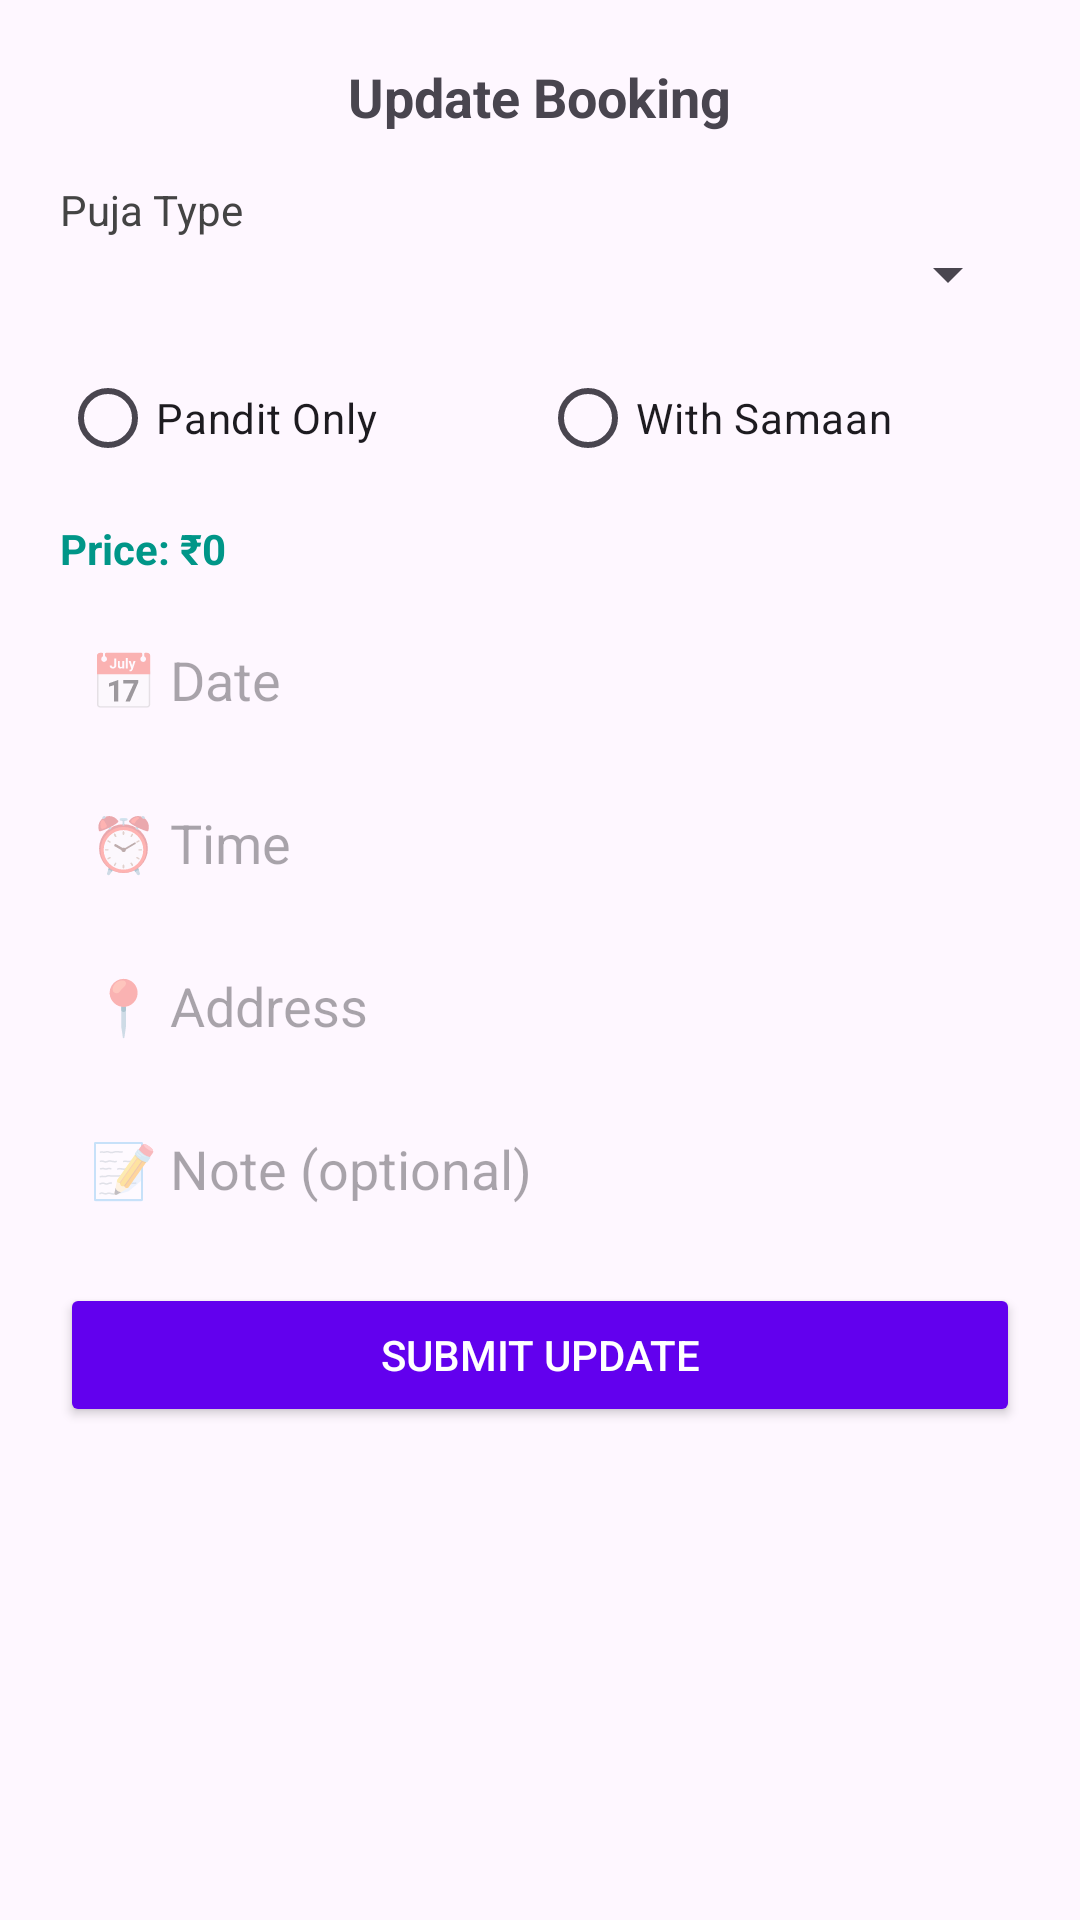

Android layout source for this screen:
<!-- AndroidManifest.xml: application theme Theme.PujaMandal -->
<!-- res/layout/dialog_update_booking.xml -->
<?xml version="1.0" encoding="utf-8"?>
<ScrollView xmlns:android="http://schemas.android.com/apk/res/android"
    android:layout_width="match_parent"
    android:layout_height="wrap_content">

    <LinearLayout
        android:layout_width="match_parent"
        android:layout_height="wrap_content"
        android:orientation="vertical"
        android:padding="20dp">

        <TextView
            android:layout_width="wrap_content"
            android:layout_height="wrap_content"
            android:text="Update Booking"
            android:textSize="18sp"
            android:textStyle="bold"
            android:layout_gravity="center_horizontal"
            android:layout_marginBottom="16dp" />

        
        <TextView android:layout_width="wrap_content"
            android:layout_height="wrap_content"
            android:text="Puja Type"
            android:textColor="#444"/>
        <Spinner
            android:id="@+id/spinnerDialogPujaType"
            android:layout_width="match_parent"
            android:layout_height="wrap_content"
            android:layout_marginBottom="12dp" />

        
        <RadioGroup
            android:id="@+id/radioGroupDialogOptions"
            android:layout_width="match_parent"
            android:layout_height="wrap_content"
            android:orientation="horizontal"
            android:layout_marginBottom="10dp">

            <RadioButton
                android:id="@+id/radioDialogPanditOnly"
                android:layout_width="0dp"
                android:layout_weight="1"
                android:layout_height="wrap_content"
                android:text="Pandit Only" />

            <RadioButton
                android:id="@+id/radioDialogWithSamaan"
                android:layout_width="0dp"
                android:layout_weight="1"
                android:layout_height="wrap_content"
                android:text="With Samaan" />
        </RadioGroup>

        
        <TextView
            android:id="@+id/textDialogPrice"
            android:layout_width="wrap_content"
            android:layout_height="wrap_content"
            android:text="Price: ₹0"
            android:textStyle="bold"
            android:textColor="@color/colorAccent"
            android:layout_marginBottom="12dp"/>

        
        <EditText
            android:id="@+id/editDialogDate"
            android:layout_width="match_parent"
            android:layout_height="wrap_content"
            android:hint="📅 Date"
            android:focusable="false"
            android:background="@drawable/bg_edittext_rounded"
            android:padding="10dp"
            android:layout_marginBottom="10dp" />

        
        <EditText
            android:id="@+id/editDialogTime"
            android:layout_width="match_parent"
            android:layout_height="wrap_content"
            android:hint="⏰ Time"
            android:focusable="false"
            android:background="@drawable/bg_edittext_rounded"
            android:padding="10dp"
            android:layout_marginBottom="10dp" />

        
        <EditText
            android:id="@+id/editDialogAddress"
            android:layout_width="match_parent"
            android:layout_height="wrap_content"
            android:hint="📍 Address"
            android:background="@drawable/bg_edittext_rounded"
            android:padding="10dp"
            android:layout_marginBottom="10dp" />

        
        <EditText
            android:id="@+id/editDialogNote"
            android:layout_width="match_parent"
            android:layout_height="wrap_content"
            android:hint="📝 Note (optional)"
            android:background="@drawable/bg_edittext_rounded"
            android:padding="10dp"
            android:layout_marginBottom="16dp" />

        
        <Button
            android:id="@+id/btnSubmitUpdate"
            android:layout_width="match_parent"
            android:layout_height="wrap_content"
            android:text="Submit Update"
            android:backgroundTint="@color/colorPrimary"
            android:textColor="@android:color/white"
            android:padding="10dp" />

    </LinearLayout>
</ScrollView>
<!-- resources referenced by this layout -->
<resources>
  <color name="colorAccent">#009688	</color>
  <style name="Theme.PujaMandal" parent="Base.Theme.PujaMandal" />
  <style name="Base.Theme.PujaMandal" parent="Theme.Material3.DayNight.NoActionBar">
          
          
      </style>
  <!-- not gathered from this repository: default colours our renderer supplied (Android Studio template values) -->
  <color name="colorPrimary">#FF6200EE</color>
</resources>
